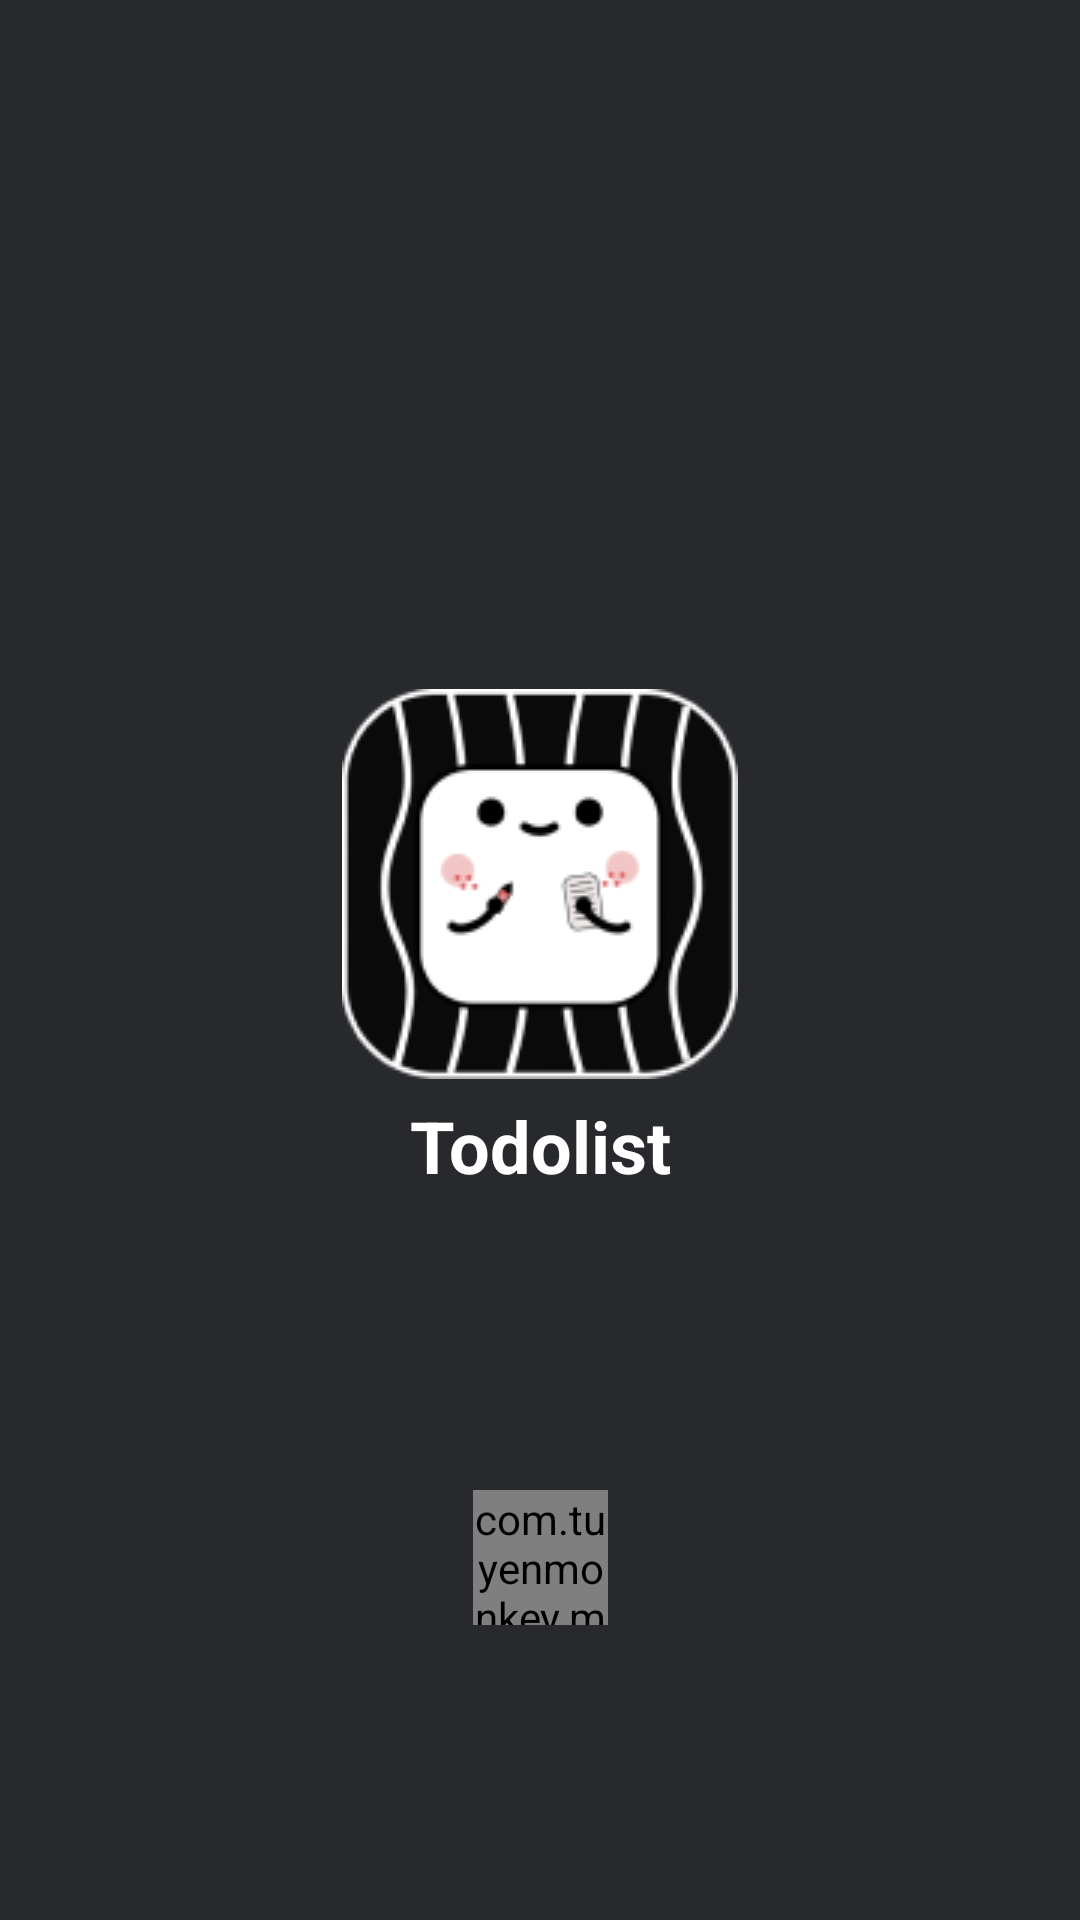

Reconstruct the res/layout file that produces this screen, plus the resources it refers to.
<!-- AndroidManifest.xml: application theme Theme.Todolist -->
<!-- res/layout/activity_splash_screen.xml -->
<?xml version="1.0" encoding="utf-8"?>
<androidx.constraintlayout.widget.ConstraintLayout xmlns:android="http://schemas.android.com/apk/res/android"
    xmlns:app="http://schemas.android.com/apk/res-auto"
    xmlns:tools="http://schemas.android.com/tools"
    android:layout_width="match_parent"
    android:layout_height="match_parent"
    tools:context=".ui.splash.SplashScreen"
    android:background="@color/background_color">

    <ImageView
        android:id="@+id/iv_logo_splash_screen"
        android:layout_width="wrap_content"
        android:layout_height="wrap_content"
        android:src="@drawable/logo_todolist"
        app:layout_constraintTop_toTopOf="parent"
        app:layout_constraintBottom_toBottomOf="parent"
        app:layout_constraintStart_toStartOf="parent"
        app:layout_constraintEnd_toEndOf="parent"
        app:layout_constraintVertical_bias="0.45"
        tools:ignore="ContentDescription" />

    <TextView
        android:id="@+id/tv_title_todolist"
        android:layout_width="0dp"
        android:layout_height="wrap_content"
        android:text="@string/todolist"
        android:textColor="@color/white"
        android:textStyle="bold"
        android:textAlignment="center"
        android:layout_marginTop="6dp"
        android:textSize="24sp"
        app:layout_constraintTop_toBottomOf="@id/iv_logo_splash_screen"
        app:layout_constraintStart_toStartOf="@id/iv_logo_splash_screen"
        app:layout_constraintEnd_toEndOf="@id/iv_logo_splash_screen" />

    <com.tuyenmonkey.mkloader.MKLoader
        android:layout_width="45dp"
        android:layout_height="45dp"
        app:mk_type="TwinFishesSpinner"
        app:mk_color="@color/white"
        app:layout_constraintTop_toBottomOf="@id/tv_title_todolist"
        app:layout_constraintBottom_toBottomOf="parent"
        app:layout_constraintStart_toStartOf="parent"
        app:layout_constraintEnd_toEndOf="parent" />
</androidx.constraintlayout.widget.ConstraintLayout>
<!-- resources referenced by this layout -->
<resources>
  <color name="background_color">#28292C</color>
  <color name="white">#FFFFFFFF</color>
  <!-- drawable logo_todolist: png bitmap (drawable, 12581 bytes) -->
  <string name="todolist">Todolist</string>
  <style name="Theme.Todolist" parent="Theme.MaterialComponents.DayNight.DarkActionBar">
          
          <item name="colorPrimary">@color/purple_500</item>
          <item name="colorPrimaryVariant">@color/purple_700</item>
          <item name="colorOnPrimary">@color/white</item>
          
          <item name="colorSecondary">@color/teal_200</item>
          <item name="colorSecondaryVariant">@color/teal_700</item>
          <item name="colorOnSecondary">@color/black</item>
          
          <item name="android:statusBarColor" tools:targetApi="l">?attr/colorPrimaryVariant</item>
          
      </style>
  <color name="purple_500">#FF6200EE</color>
  <color name="purple_700">#FF3700B3</color>
  <color name="teal_200">#FF03DAC5</color>
  <color name="teal_700">#FF018786</color>
  <color name="black">#FF000000</color>
</resources>
